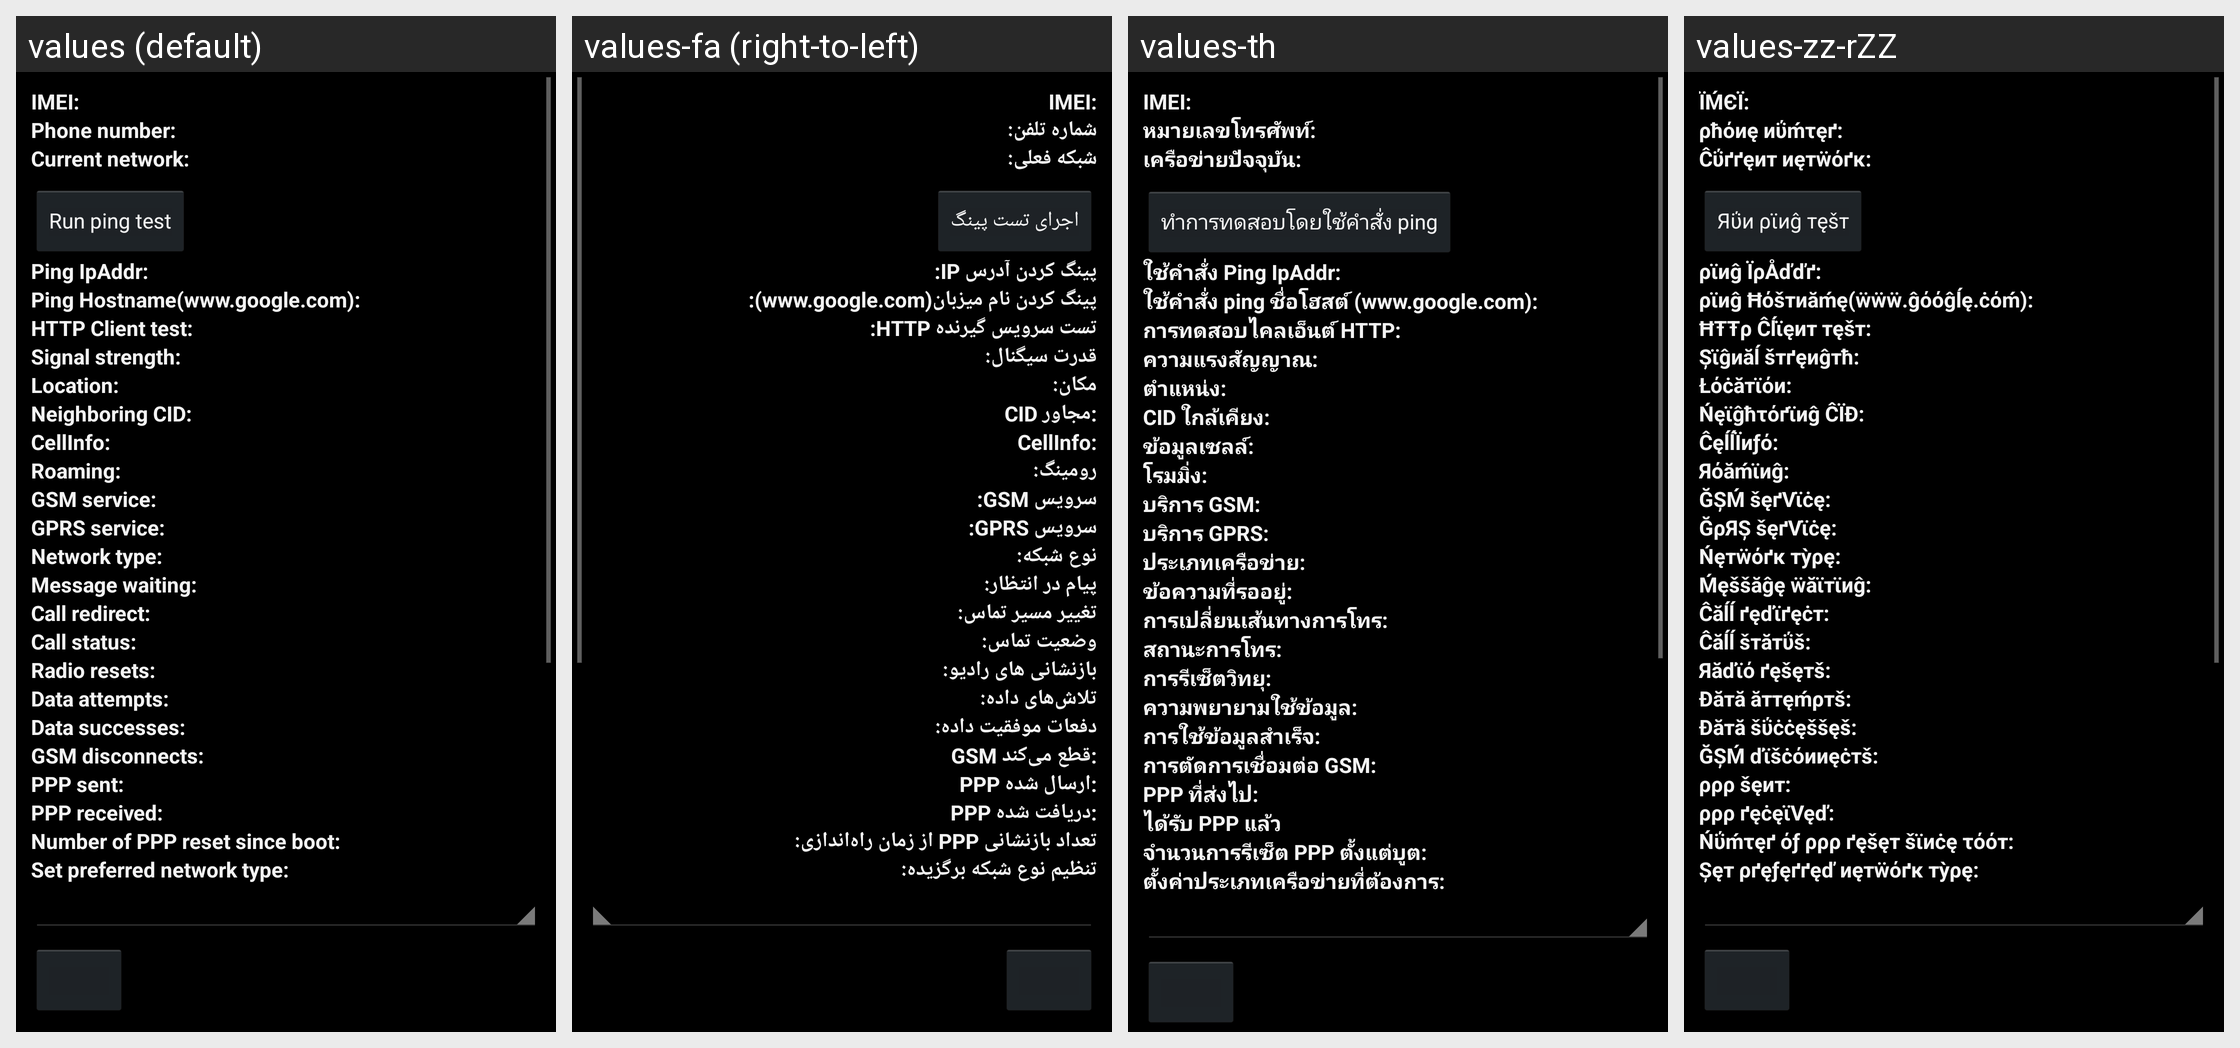

This grid shows one Android layout under several languages. Give, for every string resource on the screen, its name, the default text and each shown locale's text.
Android screen res/layout/radio_info.xml rendered under 4 locales, left to right: values (default), values-fa (right-to-left), values-th, values-zz-rZZ. Device: Nexus 5 (rendered at 1080×1920; each locale shown at half size, 540×960, under a caption strip naming it); theme android:Theme.Holo.
Other locales in the repository, not shown: values-af, values-am, values-ar, values-bg, values-ca, values-cs, values-da, values-de, values-el, values-en-rGB, values-es, values-es-rUS, values-es-rXA, values-et, values-fi, values-fr, values-hi, values-hr, values-hu, values-in, values-it, values-iw, values-ja, values-ko, values-lt, values-lv, values-ms, values-nb, values-nl, values-pl, values-pt, values-pt-rPT, values-rm, values-ro, values-ru, values-sk, values-sl, values-sr, values-sv, values-sw, values-tl, values-tr, values-uk, values-vi, values-zh-rCN, values-zh-rTW, values-zu.
Strings drawn on this screen, with the default value and each locale's value (text and hints the layout hard-codes, and strings that could not be matched under every locale, appear in the picture but are not listed):

radio_info_imei_label
  values: IMEI:
  values-fa: IMEI:
  values-th: IMEI:
  values-zz-rZZ: ЇḾЄЇ:

radio_info_phone_number_label
  values: Phone number:
  values-fa: شماره تلفن:
  values-th: หมายเลขโทรศัพท์:
  values-zz-rZZ: ρћόиę иΰḿτęґ:

radio_info_current_network_label
  values: Current network:
  values-fa: شبکه فعلی:
  values-th: เครือข่ายปัจจุบัน:
  values-zz-rZZ: Ĉΰґґęит иęтẅόґĸ:

ping_test_label
  values: Run ping test
  values-fa: اجرای تست پینگ
  values-th: ทำการทดสอบโดยใช้คำสั่ง ping
  values-zz-rZZ: Яΰи ρϊиĝ тęšт

radio_info_ping_ipaddr
  values: Ping IpAddr:
  values-fa: پینگ کردن آدرس IP:
  values-th: ใช้คำสั่ง Ping IpAddr:
  values-zz-rZZ: ρϊиĝ ЇρÅďďґ:

radio_info_ping_hostname
  values: Ping Hostname(www.google.com):
  values-fa: پینگ کردن نام میزبان(www.google.com):
  values-th: ใช้คำสั่ง ping ชื่อโฮสต์ (www.google.com):
  values-zz-rZZ: ρϊиĝ Ħόšтиăḿę(ẅẅẅ.ĝόόĝĺę.ċόḿ):

radio_info_http_client_test
  values: HTTP Client test:
  values-fa: تست سرویس گیرنده HTTP:
  values-th: การทดสอบไคลเอ็นต์ HTTP:
  values-zz-rZZ: ĦŦŦρ Ĉĺϊęит тęšт:

radio_info_signal_strength_label
  values: Signal strength:
  values-fa: قدرت سیگنال:
  values-th: ความแรงสัญญาณ:
  values-zz-rZZ: Șϊĝиăĺ šтґęиĝтћ:

radio_info_signal_location_label
  values: Location:
  values-fa: مکان:
  values-th: ตำแหน่ง:
  values-zz-rZZ: Łόċăтϊόи:

radio_info_neighboring_location_label
  values: Neighboring CID:
  values-fa: CID مجاور:
  values-th: CID ใกล้เคียง:
  values-zz-rZZ: Ńęϊĝћτόґϊиĝ ĈЇĐ:

radio_info_cellinfo_label
  values: CellInfo:
  values-fa: CellInfo:
  values-th: ข้อมูลเซลล์:
  values-zz-rZZ: ĈęĺĺЇиƒό:

radio_info_roaming_label
  values: Roaming:
  values-fa: رومینگ:
  values-th: โรมมิ่ง:
  values-zz-rZZ: Яόăḿϊиĝ:

radio_info_gsm_service_label
  values: GSM service:
  values-fa: سرویس GSM:
  values-th: บริการ GSM:
  values-zz-rZZ: ĞȘḾ šęґVϊċę:

radio_info_gprs_service_label
  values: GPRS service:
  values-fa: سرویس GPRS:
  values-th: บริการ GPRS:
  values-zz-rZZ: ĞρЯȘ šęґVϊċę:

radio_info_network_type_label
  values: Network type:
  values-fa: نوع شبکه:
  values-th: ประเภทเครือข่าย:
  values-zz-rZZ: Ńęтẅόґĸ тỳρę:

radio_info_message_waiting_label
  values: Message waiting:
  values-fa: پیام در انتظار:
  values-th: ข้อความที่รออยู่:
  values-zz-rZZ: Ḿęššăĝę ẅăϊтϊиĝ:

radio_info_call_redirect_label
  values: Call redirect:
  values-fa: تغییر مسیر تماس:
  values-th: การเปลี่ยนเส้นทางการโทร:
  values-zz-rZZ: Ĉăĺĺ ґęďϊґęċт:

radio_info_call_status_label
  values: Call status:
  values-fa: وضعیت تماس:
  values-th: สถานะการโทร:
  values-zz-rZZ: Ĉăĺĺ šтăтΰš:

radio_info_radio_resets_label
  values: Radio resets:
  values-fa: بازنشانی های رادیو:
  values-th: การรีเซ็ตวิทยุ:
  values-zz-rZZ: Яăďϊό ґęšęтš:

radio_info_data_attempts_label
  values: Data attempts:
  values-fa: تلاش‌های داده:
  values-th: ความพยายามใช้ข้อมูล:
  values-zz-rZZ: Đăтă ăттęḿρтš:

radio_info_data_successes_label
  values: Data successes:
  values-fa: دفعات موفقیت داده:
  values-th: การใช้ข้อมูลสำเร็จ:
  values-zz-rZZ: Đăтă šΰċċęššęš:

radio_info_gsm_disconnects_label
  values: GSM disconnects:
  values-fa: GSM قطع می‌کند:
  values-th: การตัดการเชื่อมต่อ GSM:
  values-zz-rZZ: ĞȘḾ ďϊšċόииęċтš:

radio_info_ppp_sent_label
  values: PPP sent:
  values-fa: PPP ارسال شده:
  values-th: PPP ที่ส่งไป:
  values-zz-rZZ: ρρρ šęит:

radio_info_ppp_received_label
  values: PPP received:
  values-fa: PPP دریافت شده:
  values-th: ได้รับ PPP แล้ว
  values-zz-rZZ: ρρρ ґęċęϊVęď:

radio_info_ppp_resets_label
  values: Number of PPP reset since boot:
  values-fa: تعداد بازنشانی PPP از زمان راه‌اندازی:
  values-th: จำนวนการรีเซ็ต PPP ตั้งแต่บูต:
  values-zz-rZZ: Ńΰḿτęґ όƒ ρρρ ґęšęт šϊиċę τόόт:

radio_info_set_perferred_label
  values: Set preferred network type:
  values-fa: تنظیم نوع شبکه برگزیده:
  values-th: ตั้งค่าประเภทเครือข่ายที่ต้องการ:
  values-zz-rZZ: Șęт ρґęƒęґґęď иęтẅόґĸ тỳρę:
